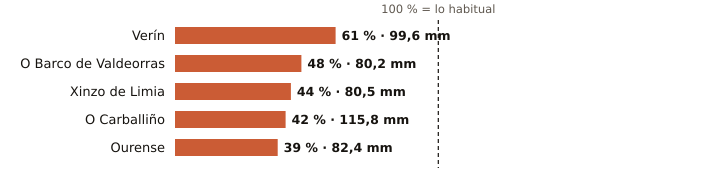

The file beside this chart, header and first rows:
estacion, provincia, indicativo, mm_otono, referencia_mm, pct, periodo_referencia, hasta, hora
Verín, Ourense, 2978X, 99.6, 164.5, 61, 2009-2025, 2026-11-12, 3
O Barco de Valdeorras, Ourense, 1583X, 80.2, 165.5, 48, 2004-2025, 2026-11-12, 4
Xinzo de Limia, Ourense, 1735X, 80.5, 182.1, 44, 2006-2025, 2026-11-12, 6
O Carballiño, Ourense, 1700X, 115.8, 274.0, 42, 1991-2020, 2026-11-12, 6
Ourense, Ourense, 1690A, 82.4, 212.7, 39, 1991-2020, 2026-11-12, 6
